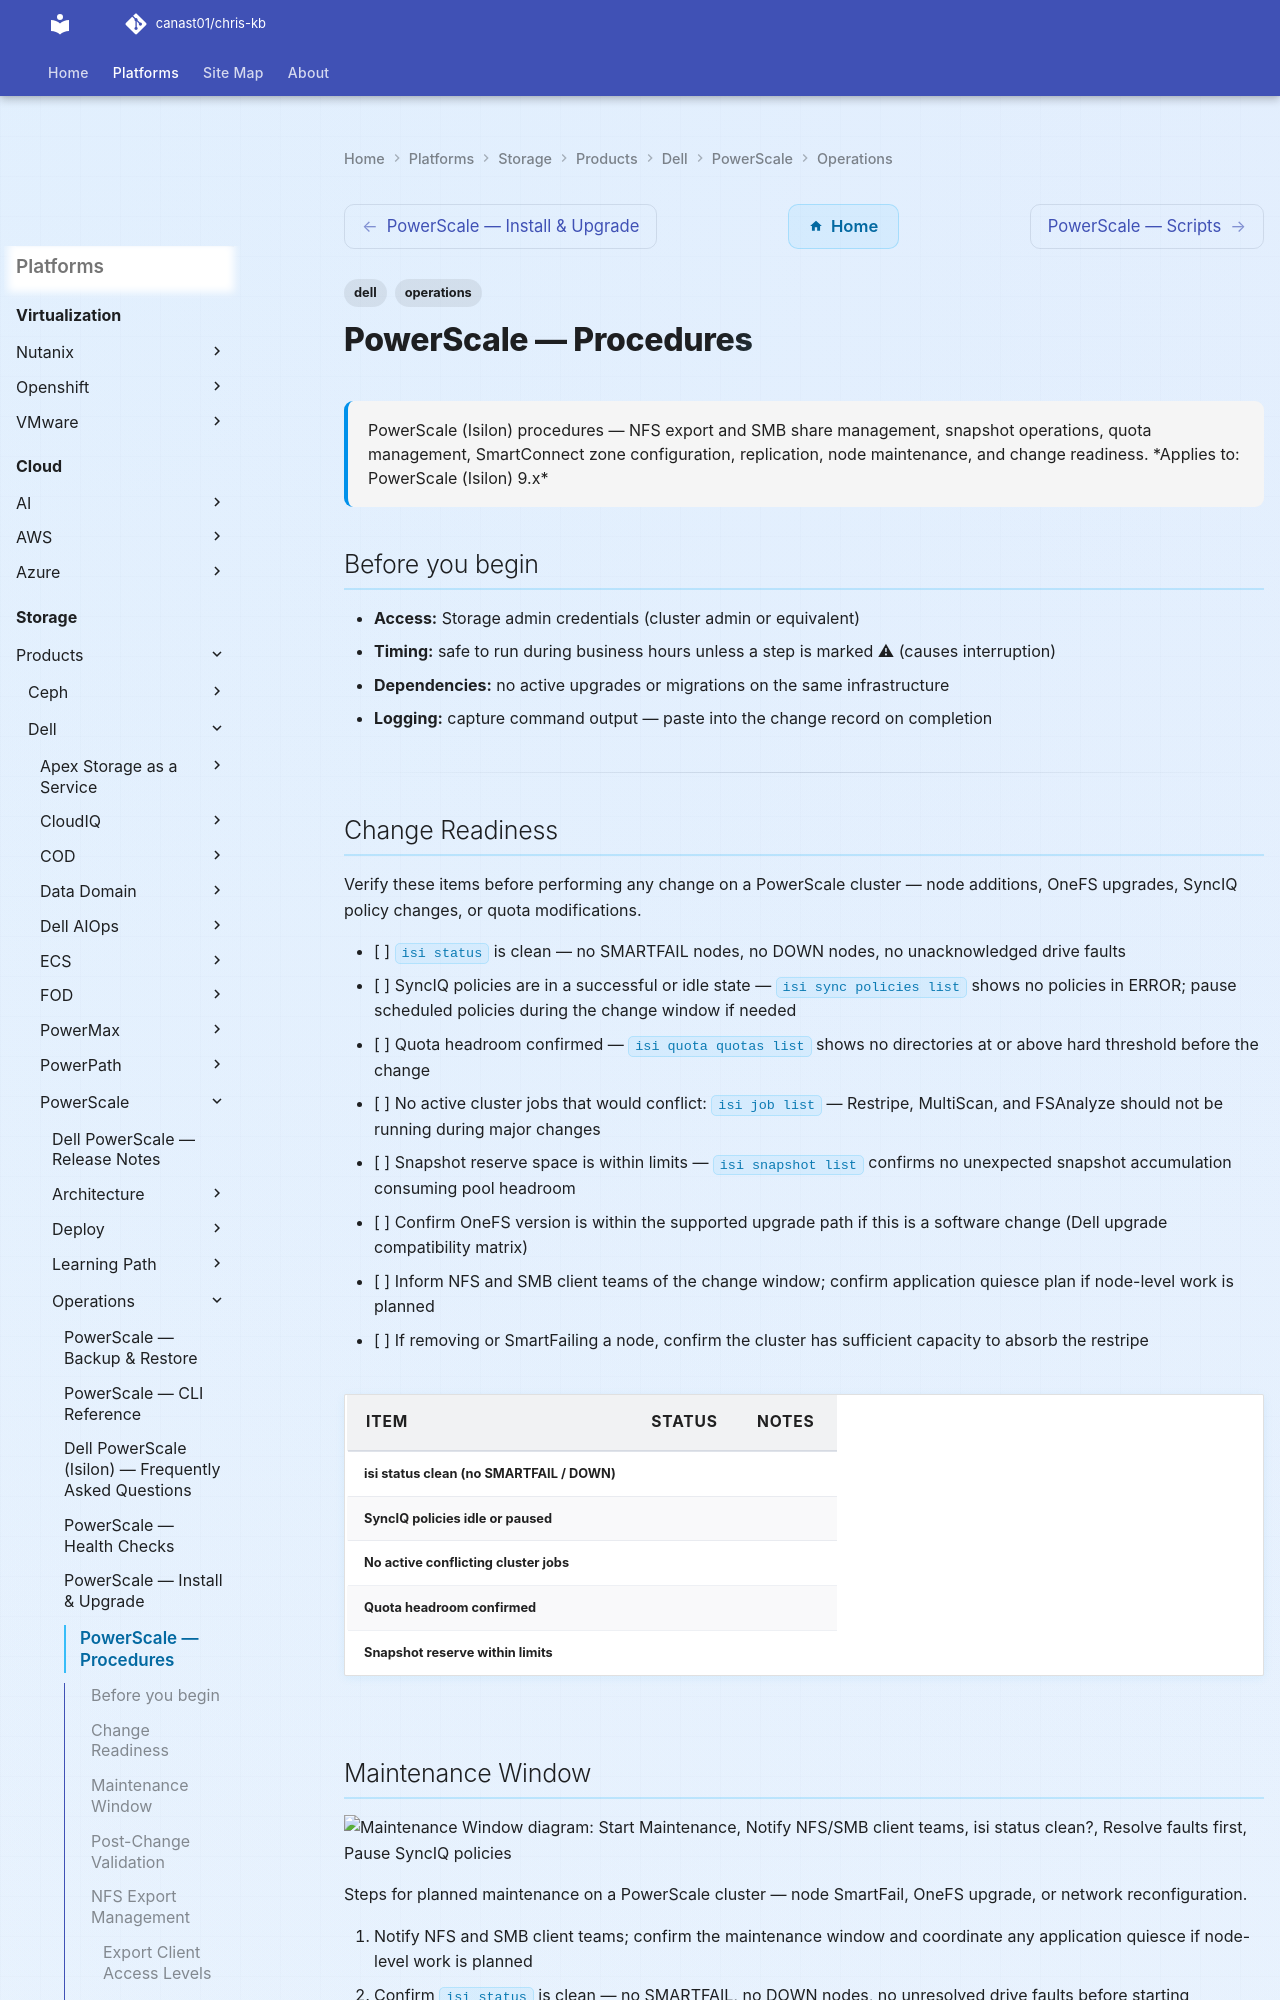

repository: canast01/chris-kb · page: storage/products/dell/powerscale/operations/procedures/index.html · generator: mkdocs

---
tags:
  - dell
  - operations
description: "PowerScale (Isilon) procedures — NFS export and SMB share management, snapshot operations, quota management, SmartConnect zone configuration, replication..."
---
# PowerScale — Procedures

<div class="kb-summary">
PowerScale (Isilon) procedures — NFS export and SMB share management, snapshot operations, quota management, SmartConnect zone configuration, replication, node maintenance, and change readiness.

*Applies to: PowerScale (Isilon) 9.x*
</div>

## Before you begin

- **Access:** Storage admin credentials (cluster admin or equivalent)
- **Timing:** safe to run during business hours unless a step is marked ⚠ (causes interruption)
- **Dependencies:** no active upgrades or migrations on the same infrastructure
- **Logging:** capture command output — paste into the change record on completion

---

## Change Readiness

Verify these items before performing any change on a PowerScale cluster — node additions, OneFS upgrades, SyncIQ policy changes, or quota modifications.

- [ ] `isi status` is clean — no SMARTFAIL nodes, no DOWN nodes, no unacknowledged drive faults
- [ ] SyncIQ policies are in a successful or idle state — `isi sync policies list` shows no policies in ERROR; pause scheduled policies during the change window if needed
- [ ] Quota headroom confirmed — `isi quota quotas list` shows no directories at or above hard threshold before the change
- [ ] No active cluster jobs that would conflict: `isi job list` — Restripe, MultiScan, and FSAnalyze should not be running during major changes
- [ ] Snapshot reserve space is within limits — `isi snapshot list` confirms no unexpected snapshot accumulation consuming pool headroom
- [ ] Confirm OneFS version is within the supported upgrade path if this is a software change (Dell upgrade compatibility matrix)
- [ ] Inform NFS and SMB client teams of the change window; confirm application quiesce plan if node-level work is planned
- [ ] If removing or SmartFailing a node, confirm the cluster has sufficient capacity to absorb the restripe

| Item | Status | Notes |
|---|---|---|
| isi status clean (no SMARTFAIL / DOWN) | | |
| SyncIQ policies idle or paused | | |
| No active conflicting cluster jobs | | |
| Quota headroom confirmed | | |
| Snapshot reserve within limits | | |
